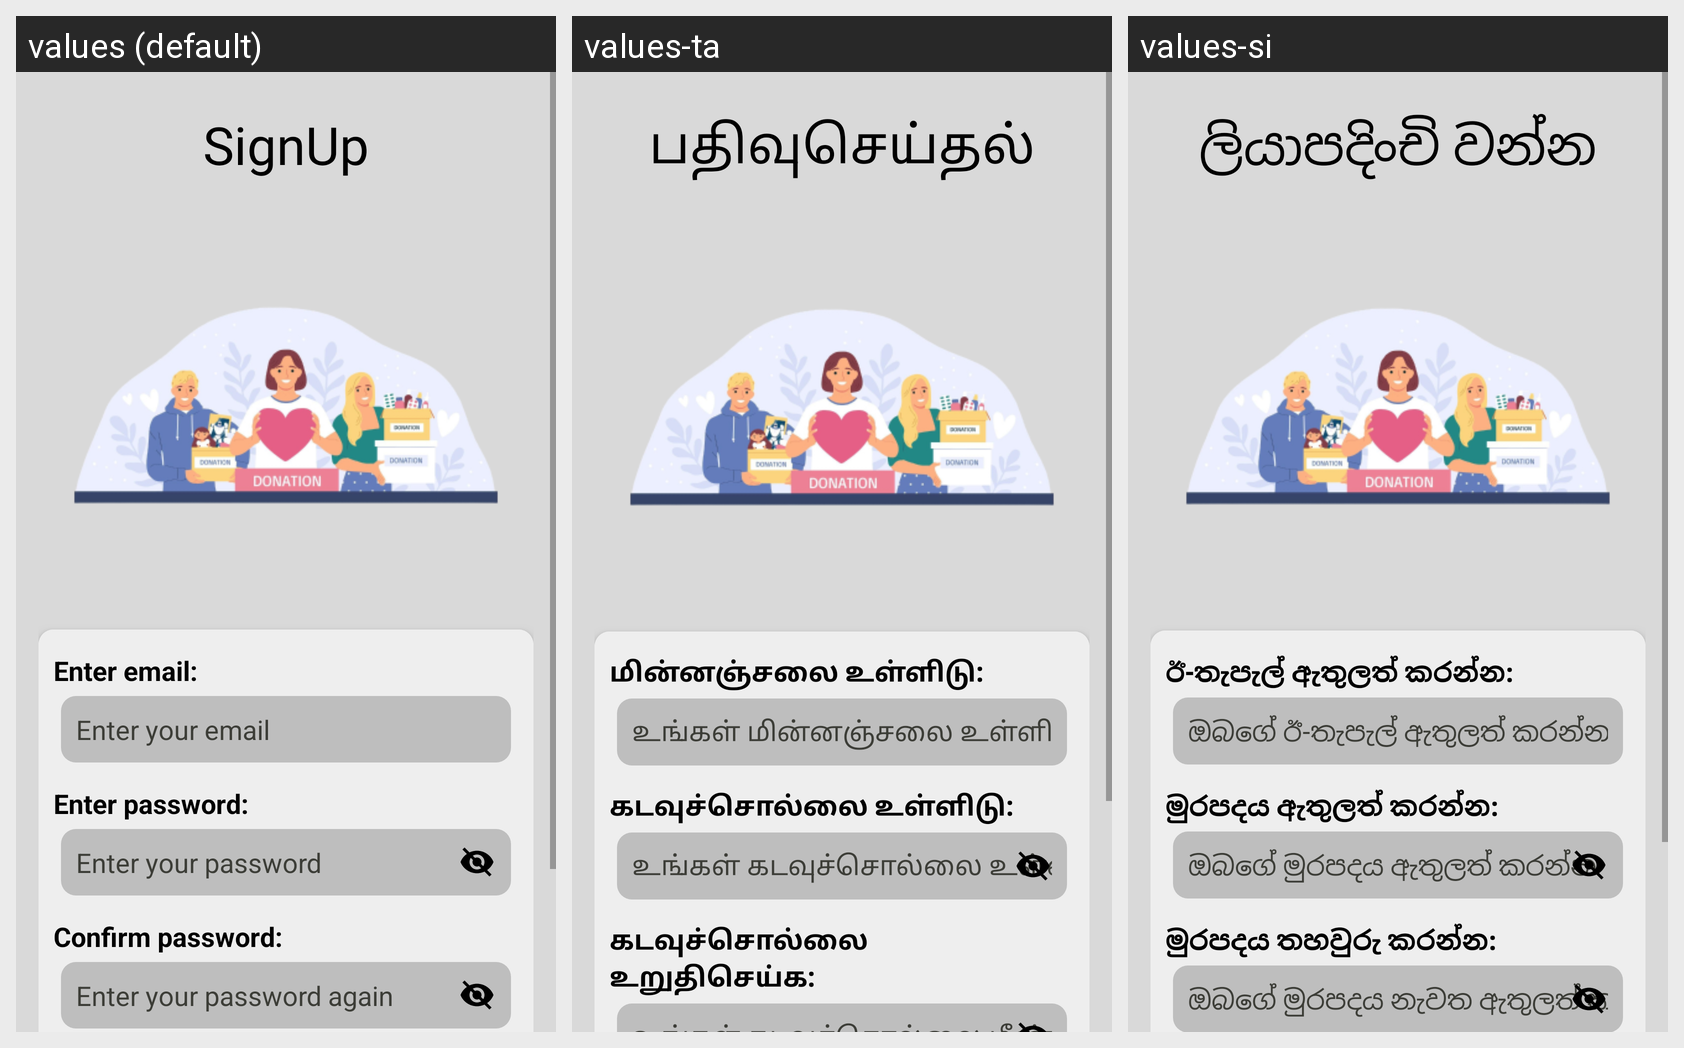

Translations of the strings shown on this Android screen, per locale in the grid:
Android screen res/layout/activity_signup.xml rendered under 3 locales, left to right: values (default), values-ta, values-si. Device: Nexus 5 (rendered at 1080×1920; each locale shown at half size, 540×960, under a caption strip naming it); theme Theme.CareBridge.
Strings drawn on this screen, with the default value and each locale's value (text and hints the layout hard-codes, and strings that could not be matched under every locale, appear in the picture but are not listed):

signup_header_text
  values: SignUp
  values-ta: பதிவுசெய்தல்
  values-si: ලියාපදිංචි වන්න

email_text
  values: Enter email:
  values-ta: மின்னஞ்சலை உள்ளிடு:
  values-si: ඊ-තැපැල් ඇතුලත් කරන්න:

email_enter_hint
  values: Enter your email
  values-ta: உங்கள் மின்னஞ்சலை உள்ளிடவும்
  values-si: ඔබගේ ඊ-තැපැල් ඇතුලත් කරන්න

password_text
  values: Enter password:
  values-ta: கடவுச்சொல்லை உள்ளிடு:
  values-si: මුරපදය ඇතුලත් කරන්න:

password_enter_hint
  values: Enter your password
  values-ta: உங்கள் கடவுச்சொல்லை உள்ளிடவும்
  values-si: ඔබගේ මුරපදය ඇතුලත් කරන්න

confirm_password_text
  values: Confirm password:
  values-ta: கடவுச்சொல்லை உறுதிசெய்க:
  values-si: මුරපදය තහවුරු කරන්න:

signup_button_text
  values: SignUp
  values-ta: பதிவுசெய்தல்
  values-si: ලියාපදිංචි වන්න
